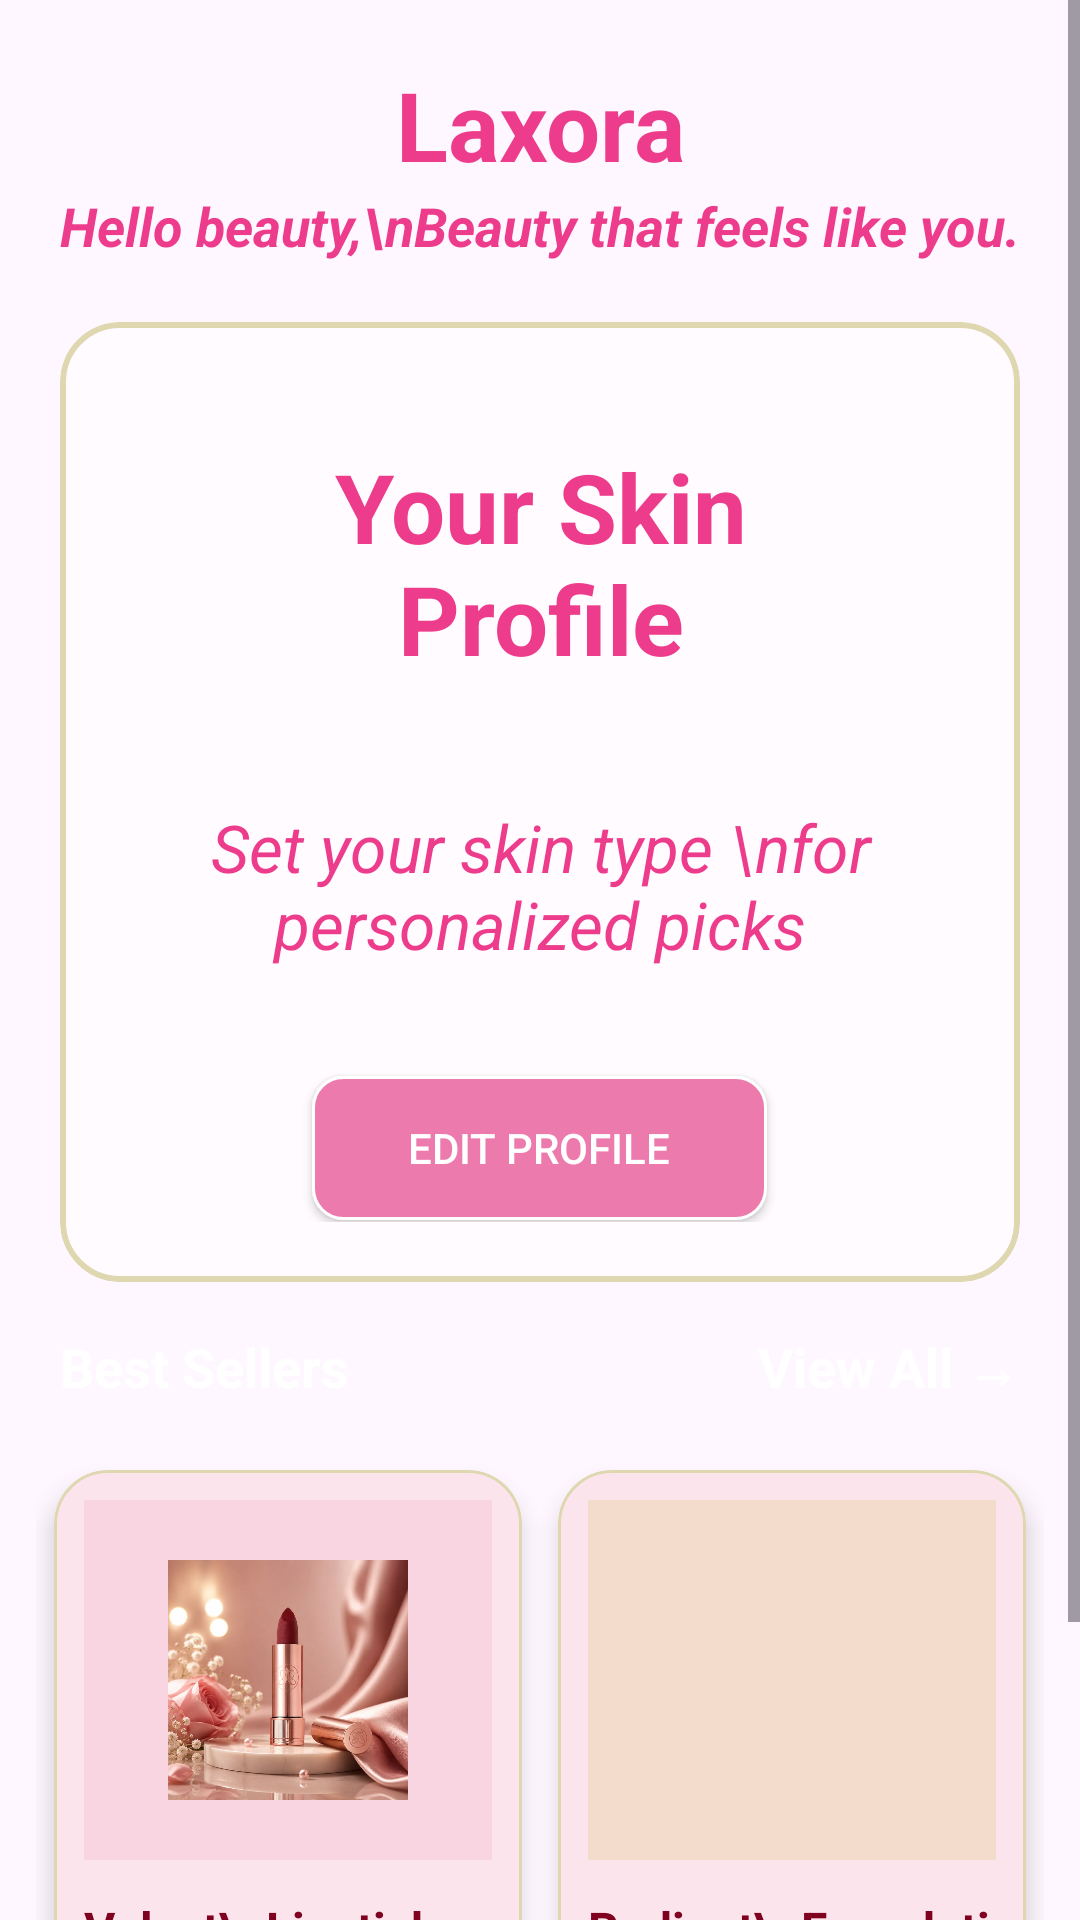

Layout XML and referenced resources for this Android screen:
<!-- AndroidManifest.xml: application theme Theme.Laxora -->
<!-- res/layout/fragment_home.xml -->
<?xml version="1.0" encoding="utf-8"?>
<FrameLayout xmlns:android="http://schemas.android.com/apk/res/android"
    xmlns:app="http://schemas.android.com/apk/res-auto"
    xmlns:tools="http://schemas.android.com/tools"
    android:layout_width="match_parent"
    android:background="@drawable/home_bg"
    android:layout_height="match_parent"
    tools:context=".HomeFragment">
    <ScrollView
        android:layout_width="match_parent"
        android:layout_height="match_parent"
        >
    <androidx.constraintlayout.widget.ConstraintLayout
        android:layout_width="match_parent"
        android:layout_height="match_parent"
        android:id="@+id/constraint_layout"
        >

        <TextView
            android:id="@+id/textView"
            android:layout_width="0dp"
            android:layout_height="wrap_content"
            android:layout_marginTop="20dp"
            android:text="Laxora"
            android:textAlignment="center"
            android:textColor="@color/pink"
            android:textSize="32sp"
            android:textStyle="bold"
            app:layout_constraintEnd_toEndOf="parent"
            app:layout_constraintStart_toStartOf="parent"
            app:layout_constraintTop_toTopOf="parent" />

        <TextView
            android:id="@+id/text2"
            android:layout_width="0dp"
            android:layout_height="wrap_content"
            android:layout_marginStart="20dp"
            android:text="Hello beauty,\nBeauty that feels like you."
            android:textColor="@color/pink"
            android:textSize="18sp"
            android:textStyle="bold|italic"
            app:layout_constraintEnd_toEndOf="parent"
            app:layout_constraintStart_toStartOf="parent"
            app:layout_constraintTop_toBottomOf="@+id/textView" />
<com.google.android.material.card.MaterialCardView
    android:layout_width="0dp"
    android:layout_margin="20dp"
    android:id="@+id/card"
    app:cardBackgroundColor="#70ffffff"
    android:layout_height="320dp"
    app:cardCornerRadius="20dp"
    app:strokeColor="#DED7B0"
    app:strokeWidth="2dp"
    app:layout_constraintStart_toStartOf="parent"
    app:layout_constraintEnd_toEndOf="parent"
    app:layout_constraintTop_toBottomOf="@+id/text2"
    >
<LinearLayout
    android:padding="20dp"
    android:layout_width="match_parent"
    android:layout_height="match_parent"
    android:id="@+id/linearlayout"
    android:orientation="vertical"
    >
    <TextView
        android:layout_width="match_parent"
        android:layout_height="wrap_content"
        android:text="Your Skin Profile"
        android:textSize="32sp"
        android:textAlignment="center"
        android:textStyle="bold"
        android:textColor="@color/pink"
        android:layout_margin="20dp"
        />
    <TextView
        android:layout_width="match_parent"
        android:layout_height="wrap_content"
        android:text="Set your skin type \nfor personalized picks"
        android:textColor="@color/pink"
        android:textStyle="italic"
        android:textSize="22sp"
        android:layout_margin="20dp"
        android:textAlignment="center"
        />
    <androidx.appcompat.widget.AppCompatButton
        android:id="@+id/btnEditProfile"
        android:layout_width="wrap_content"
        android:layout_height="wrap_content"
        android:layout_marginTop="16dp"
        android:layout_gravity="center"
        android:background="@drawable/button"
        android:paddingStart="32dp"
        android:paddingEnd="32dp"
        android:text="Edit Profile"
        android:textColor="@color/white"
        />

</LinearLayout>
</com.google.android.material.card.MaterialCardView>
        <LinearLayout
            android:id="@+id/framelayout2"
            android:layout_width="0dp"
            android:layout_height="wrap_content"
            android:layout_marginTop="16dp"
            android:orientation="vertical"
            android:paddingBottom="16dp"
            app:layout_constraintTop_toBottomOf="@id/card"
            app:layout_constraintStart_toStartOf="parent"
            app:layout_constraintEnd_toEndOf="parent">

            

            <LinearLayout
                android:layout_width="match_parent"
                android:layout_height="wrap_content"
                android:gravity="center_vertical"
                android:orientation="horizontal"
                android:paddingStart="20dp"
                android:paddingEnd="20dp">

                <TextView
                    android:layout_width="0dp"
                    android:layout_height="wrap_content"
                    android:layout_weight="1"
                    android:text="Best Sellers"
                    android:textColor="@color/white"
                    android:textSize="18sp"
                    android:textStyle="bold" />

                <TextView
                    android:id="@+id/tvViewAll"
                    android:layout_width="wrap_content"
                    android:layout_height="wrap_content"
                    android:text="View All →"
                    android:textColor="@color/white"
                    android:textSize="18sp"
                    android:textStyle="bold" />

            </LinearLayout>

            

            <LinearLayout
                android:layout_width="match_parent"
                android:layout_height="wrap_content"
                android:layout_marginTop="16dp"
                android:orientation="horizontal"
                android:paddingStart="12dp"
                android:paddingEnd="12dp">

                

                <com.google.android.material.card.MaterialCardView
                    android:id="@+id/cardLipstick"
                    android:layout_width="0dp"
                    android:layout_height="wrap_content"
                    android:layout_weight="1"
                    android:layout_margin="6dp"
                    app:cardBackgroundColor="#FCE4EC"
                    app:cardCornerRadius="18dp"
                    app:cardElevation="5dp"
                    app:strokeColor="#DED7B0"
                    app:strokeWidth="1dp">

                    <LinearLayout
                        android:layout_width="match_parent"
                        android:layout_height="wrap_content"
                        android:orientation="vertical"
                        android:padding="10dp">

                        <ImageView
                            android:layout_width="match_parent"
                            android:layout_height="120dp"
                            android:src="@drawable/velvet_lipstick"
                            android:scaleType="fitCenter"
                            android:contentDescription="Lipstick product image"
                            android:background="#F8D5E0"
                            android:padding="20dp" />

                        <TextView
                            android:layout_width="match_parent"
                            android:layout_height="wrap_content"
                            android:layout_marginTop="12dp"
                            android:text="Velvet\nLipstick"
                            android:textColor="#800020"
                            android:textSize="16sp"
                            android:textStyle="bold" />

                        <TextView
                            android:layout_width="match_parent"
                            android:layout_height="wrap_content"
                            android:layout_marginTop="5dp"
                            android:text="Soft Matte Finish"
                            android:textColor="#806F6F"
                            android:textSize="12sp" />

                        <TextView
                            android:layout_width="match_parent"
                            android:layout_height="wrap_content"
                            android:layout_marginTop="10dp"
                            android:text="Rs. 1,499"
                            android:textColor="#800020"
                            android:textSize="16sp"
                            android:textStyle="bold" />

                    </LinearLayout>

                </com.google.android.material.card.MaterialCardView>

                

                <com.google.android.material.card.MaterialCardView
                    android:id="@+id/cardFoundation"
                    android:layout_width="0dp"
                    android:layout_height="wrap_content"
                    android:layout_weight="1"
                    android:layout_margin="6dp"
                    app:cardBackgroundColor="#FCE4EC"
                    app:cardCornerRadius="18dp"
                    app:cardElevation="5dp"
                    app:strokeColor="#DED7B0"
                    app:strokeWidth="1dp">

                    <LinearLayout
                        android:layout_width="match_parent"
                        android:layout_height="wrap_content"
                        android:orientation="vertical"
                        android:padding="10dp">

                        <ImageView
                            android:layout_width="match_parent"
                            android:layout_height="120dp"
                            android:src="@drawable/foundation"
                            android:scaleType="fitCenter"
                            android:contentDescription="Foundation product image"
                            android:background="#F3DCCB"
                            android:padding="20dp" />

                        <TextView
                            android:layout_width="match_parent"
                            android:layout_height="wrap_content"
                            android:layout_marginTop="12dp"
                            android:text="Radiant\nFoundation"
                            android:textColor="#800020"
                            android:textSize="16sp"
                            android:textStyle="bold" />

                        <TextView
                            android:layout_width="match_parent"
                            android:layout_height="wrap_content"
                            android:layout_marginTop="5dp"
                            android:text="Natural Coverage"
                            android:textColor="#806F6F"
                            android:textSize="12sp" />

                        <TextView
                            android:layout_width="match_parent"
                            android:layout_height="wrap_content"
                            android:layout_marginTop="10dp"
                            android:text="Rs. 2,499"
                            android:textColor="#800020"
                            android:textSize="16sp"
                            android:textStyle="bold" />

                    </LinearLayout>

                </com.google.android.material.card.MaterialCardView>

            </LinearLayout>

        </LinearLayout>
    </androidx.constraintlayout.widget.ConstraintLayout>
    </ScrollView>
</FrameLayout>
<!-- resources referenced by this layout -->
<resources>
  <color name="pink">#ED3C8B</color>
  <color name="white">#FFFFFFFF</color>
  <!-- drawable button (drawable) -->
  <?xml version="1.0" encoding="utf-8"?>
  <shape xmlns:android="http://schemas.android.com/apk/res/android">
  <solid
      android:color="#ED7AAD"
      />
      <stroke
          android:color="@color/white"
          android:width="1dp"
          />
      <corners
          android:radius="10dp"
          />
  </shape>
  <!-- drawable velvet_lipstick: png bitmap (drawable, 724671 bytes) -->
  <style name="Theme.Laxora" parent="Base.Theme.Laxora" />
  <style name="Base.Theme.Laxora" parent="Theme.Material3.DayNight.NoActionBar">
          
          
      </style>
</resources>
